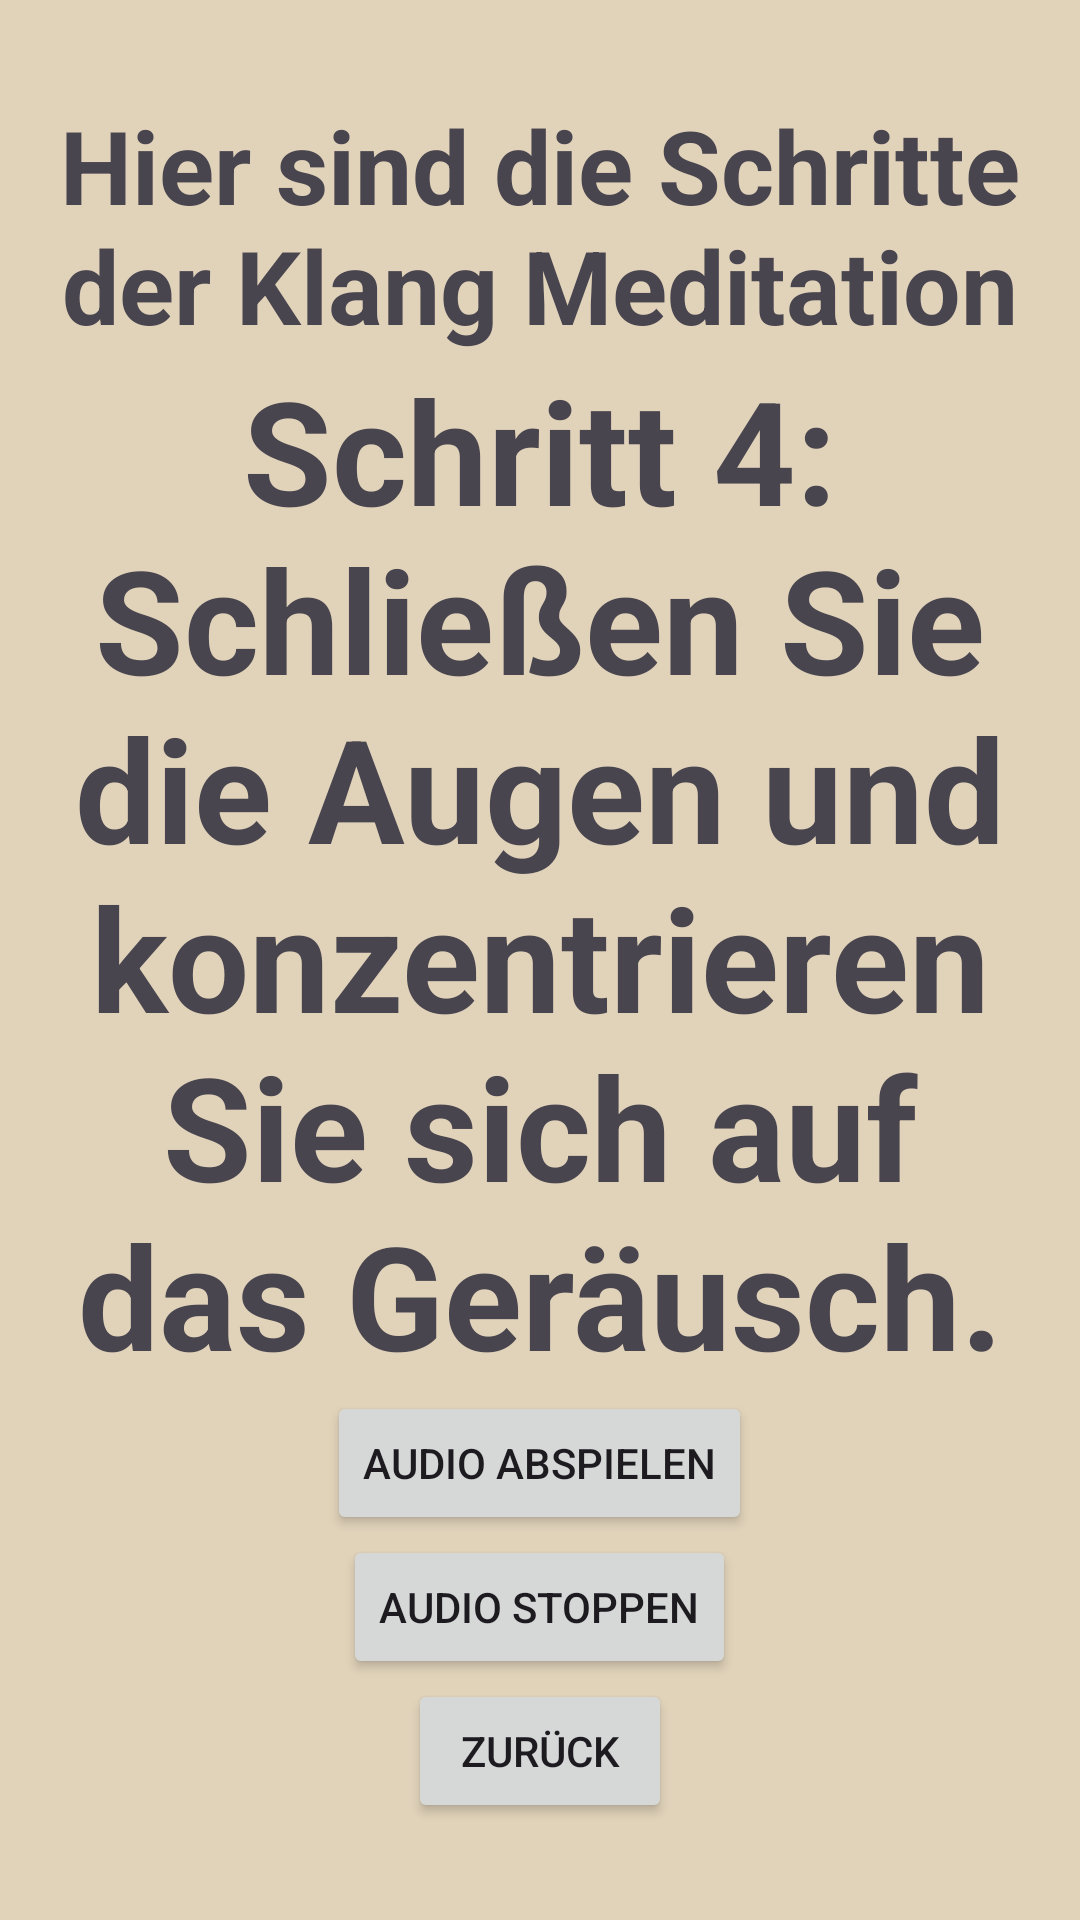

The Android layout XML behind this screen, and the referenced resources:
<!-- AndroidManifest.xml: application theme Theme.BeMind -->
<!-- res/layout/activity_main33.xml -->
<?xml version="1.0" encoding="utf-8"?>
<LinearLayout xmlns:android="http://schemas.android.com/apk/res/android"
    android:layout_width="match_parent"
    android:layout_height="match_parent"
    android:orientation="vertical"
    android:gravity="center"
    android:padding="16dp"
    android:background="#E1D3BA">

    
    <TextView
        android:id="@+id/title"
        android:layout_width="wrap_content"
        android:layout_height="wrap_content"
        android:layout_gravity="center"
        android:gravity="center"
        android:text="Hier sind die Schritte der Klang Meditation"
        android:textSize="34sp"
        android:textStyle="bold" />

    
    <TextView
        android:id="@+id/step_text"
        android:layout_width="wrap_content"
        android:layout_height="wrap_content"
        android:layout_gravity="center"
        android:gravity="center"
        android:text="Schritt 4: Schließen Sie die Augen und konzentrieren Sie sich auf das Geräusch."
        android:textSize="48sp"
        android:textStyle="bold" />

    <Button
        android:id="@+id/audioButtonkl4"
        android:layout_width="wrap_content"
        android:layout_height="wrap_content"
        android:text="Audio Abspielen"/>

    <Button
        android:id="@+id/stopkl4"
        android:layout_width="wrap_content"
        android:layout_height="wrap_content"
        android:text="Audio Stoppen"/>

    
    <Button
        android:id="@+id/backButtonkl4"
        android:layout_width="wrap_content"
        android:layout_height="wrap_content"
        android:text="Zurück"/>

</LinearLayout>
<!-- resources referenced by this layout -->
<resources>
  <style name="Theme.BeMind" parent="Base.Theme.BeMind" />
  <style name="Base.Theme.BeMind" parent="Theme.Material3.DayNight.NoActionBar">
          
          
      </style>
</resources>
